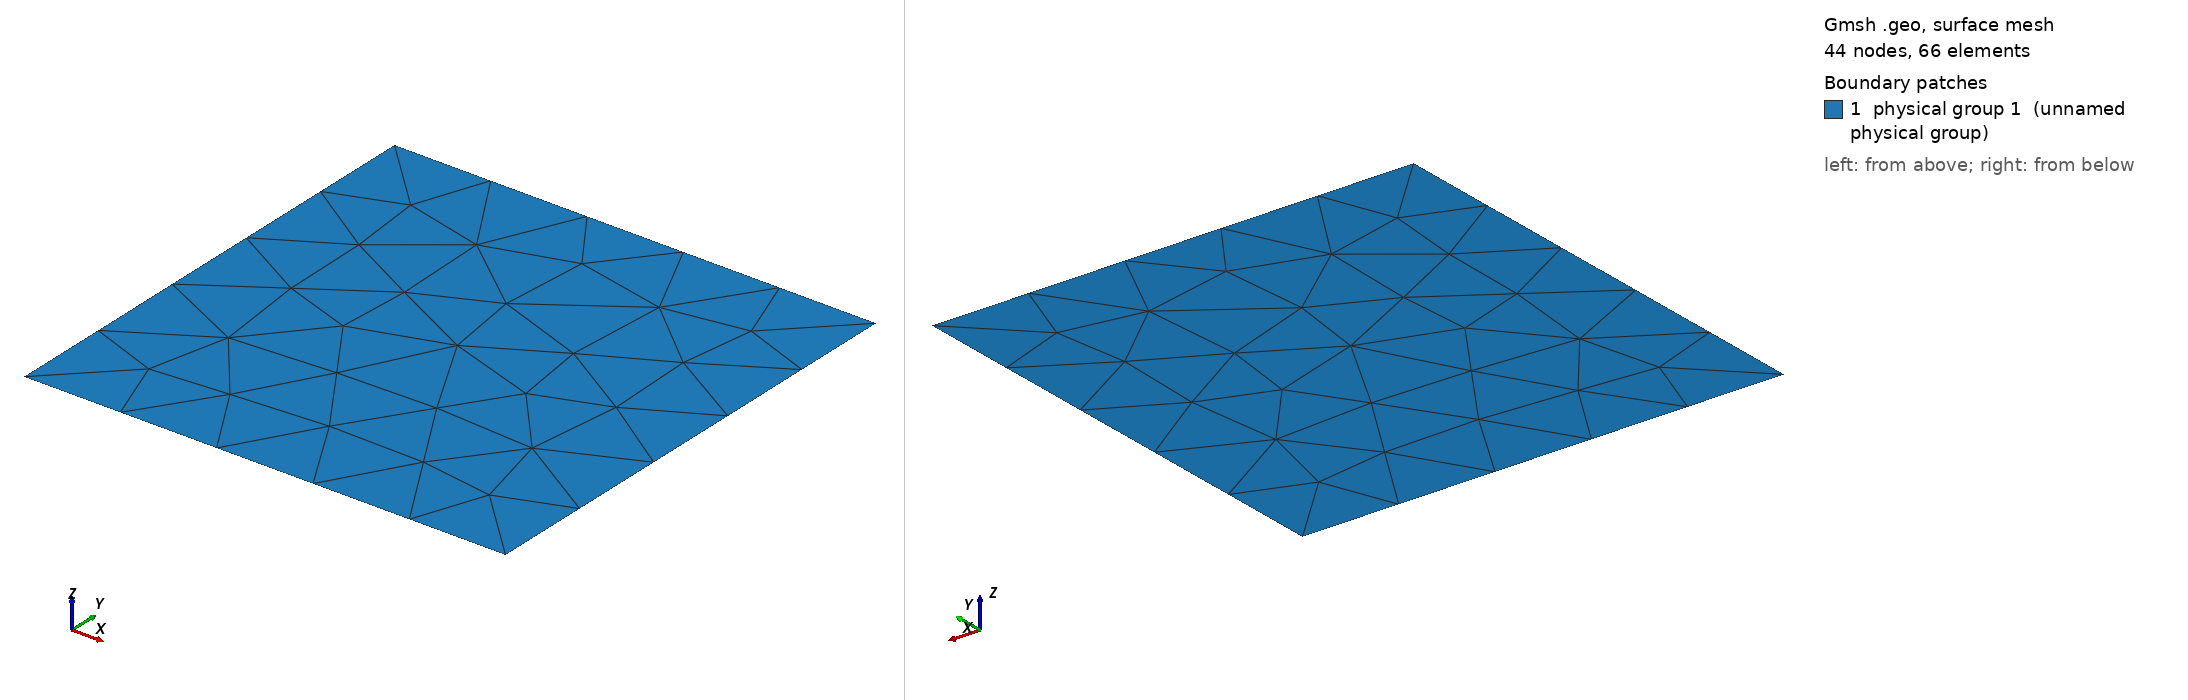

Gmsh geometry script, surface-meshed: 44 nodes, 66 surface elements. Boundary patches (legend numbers): 1 physical group 1 (unnamed physical group). Left view from above one corner, right view from below the opposite corner. Legend entries are the model's physical surfaces. The drawing asked Gmsh for element sizes between 1% and 20% of the model's largest extent; the script's own settings can give other sizes.

=== tri10_2d.geo (drawn) ===
// 断面 2 次元の 3 次三角形 (tri10) : 入力エラーになること (rlc_check.sh) の検証用
// gmsh tri10_2d.geo -2 -order 3 -format msh22 -o tri10_2d.msh
Point(1) = {0, 0, 0, 0.5e-3}; Point(2) = {1e-3, 0, 0, 0.5e-3};
Point(3) = {1e-3, 1e-3, 0, 0.5e-3}; Point(4) = {0, 1e-3, 0, 0.5e-3};
Line(1) = {1, 2}; Line(2) = {2, 3}; Line(3) = {3, 4}; Line(4) = {4, 1};
Curve Loop(1) = {1, 2, 3, 4}; Plane Surface(1) = {1};
Physical Surface(1) = {1};
